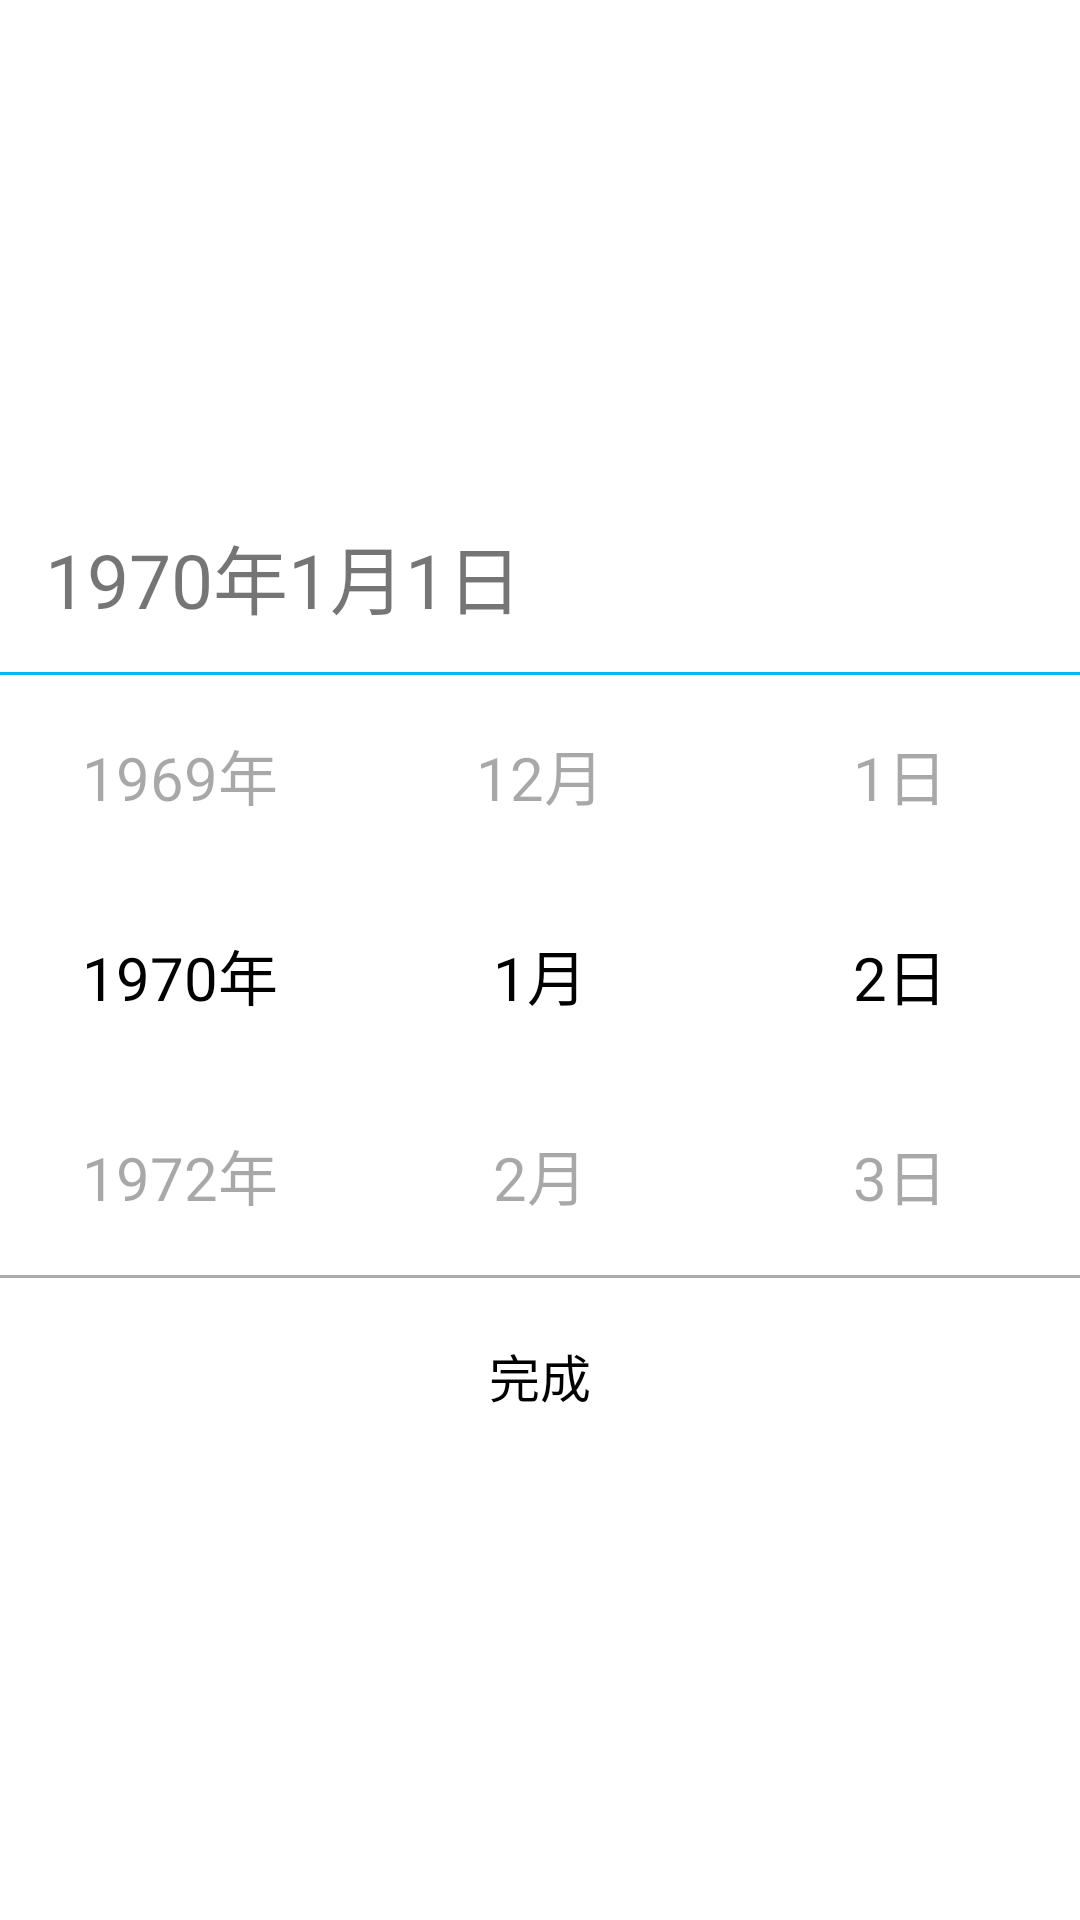

Android layout source for this screen:
<!-- AndroidManifest.xml: application theme Theme.AppCompat.Light -->
<!-- res/layout/layout_lunar_date_picker.xml -->
<?xml version="1.0" encoding="utf-8"?>
<LinearLayout xmlns:android="http://schemas.android.com/apk/res/android"
    android:layout_width="300dp"
    android:layout_height="322dp"
    android:orientation="vertical"
    android:gravity="center"
    android:background="@color/white" >
    <TextView 
        android:id="@+id/tv_title"
        android:layout_width="match_parent"
        android:layout_height="50dp"
        android:text="1970年1月1日 "
        android:layout_marginTop="30dp"
        android:layout_marginLeft="10dp"
        android:textSize="25sp"
        />
    <TextView 
        android:layout_width="match_parent"
        android:layout_height="1dp"
        android:background="@color/blue"/>
    <LinearLayout 
        android:layout_width="match_parent"
        android:layout_height="200dp">
    <LinearLayout 
        android:id="@+id/ll_1"
        android:layout_width="0dp"
        android:layout_weight="1"
        android:layout_height="200dp"
        android:orientation="vertical"
        android:gravity="center"
        >
        <TextView 
        android:id="@+id/ll_1_tv_1"    
            android:layout_width="70dp"
            android:layout_weight="1"
            android:layout_height="0dp"
            android:textColor="#57000000"
            android:text="1969年"
            android:textSize="20sp"
            android:gravity="center"/>
        <TextView 
android:id="@+id/ll_1_tv_2"
            android:layout_width="70dp"
            android:layout_weight="1"
            android:layout_height="0dp"
            android:textColor="#000000"
            android:text="1970年"
            android:textSize="20sp"
            android:gravity="center"/>
        <TextView 
            android:id="@+id/ll_1_tv_3"
            android:layout_width="70dp"
            android:layout_weight="1"
            android:layout_height="0dp"
            android:textColor="#57000000"
            android:text="1972年"
            android:textSize="20sp"
            android:gravity="center"/>
    </LinearLayout>
    <LinearLayout 
        android:id="@+id/ll_2"
        android:layout_width="0dp"
        android:layout_weight="1"
        android:layout_height="200dp"
        android:orientation="vertical"
        android:gravity="center"
        >
        <TextView 
            android:id="@+id/ll_2_tv_1"
            android:layout_width="70dp"
            android:layout_weight="1"
            android:layout_height="0dp"
            android:text="12月"
            android:textColor="#57000000"
            android:textSize="20sp"
            android:gravity="center"/>
        <TextView 
            android:id="@+id/ll_2_tv_2"
            android:layout_width="70dp"
            android:layout_weight="1"
            android:layout_height="0dp"
            android:text="1月"
            android:textColor="#000000"
            android:textSize="20sp"
            android:gravity="center"/>
        <TextView 
            android:id="@+id/ll_2_tv_3"
            android:layout_width="70dp"
            android:layout_weight="1"
            android:layout_height="0dp"
            android:text="2月"
            android:textColor="#57000000"
            android:textSize="20sp"
            android:gravity="center"/>
    </LinearLayout>
    <LinearLayout 
        android:id="@+id/ll_3"
        android:layout_width="0dp"
        android:layout_weight="1"
        android:layout_height="200dp"
        android:orientation="vertical"
        android:gravity="center"
        >
        <TextView 
            android:id="@+id/ll_3_tv_1"
            android:layout_width="70dp"
            android:layout_weight="1"
            android:layout_height="0dp"
            android:textColor="#57000000"
            android:text="1日"
            android:textSize="20sp"
            android:gravity="center"/>
        <TextView 
            android:id="@+id/ll_3_tv_2"
            android:layout_width="70dp"
            android:layout_weight="1"
            android:layout_height="0dp"
            android:textColor="#000000"
            android:text="2日"
            android:textSize="20sp"
            android:gravity="center"/>
        <TextView 
            android:id="@+id/ll_3_tv_3"
            android:layout_width="70dp"
            android:layout_weight="1"
            android:layout_height="0dp"
            android:textColor="#57000000"
            android:text="3日"
            android:textSize="20sp"
            android:gravity="center"/>
    </LinearLayout>
    </LinearLayout>
<TextView 
        android:layout_width="match_parent"
        android:layout_height="1dp"
        android:background="#55000000"/>
<TextView 
        android:id="@+id/tv_complete"
        android:layout_width="match_parent"
        android:layout_height="50dp"
        android:text="完成"
        android:textColor="#000000"
        android:layout_gravity="center_horizontal"
        android:gravity="center_horizontal"
        android:layout_marginTop="20dp"
        android:textSize="17sp"/>

</LinearLayout>
<!-- resources referenced by this layout -->
<resources>
  <color name="blue">#00bbee</color>
  <color name="white">#ffffff</color>
</resources>
